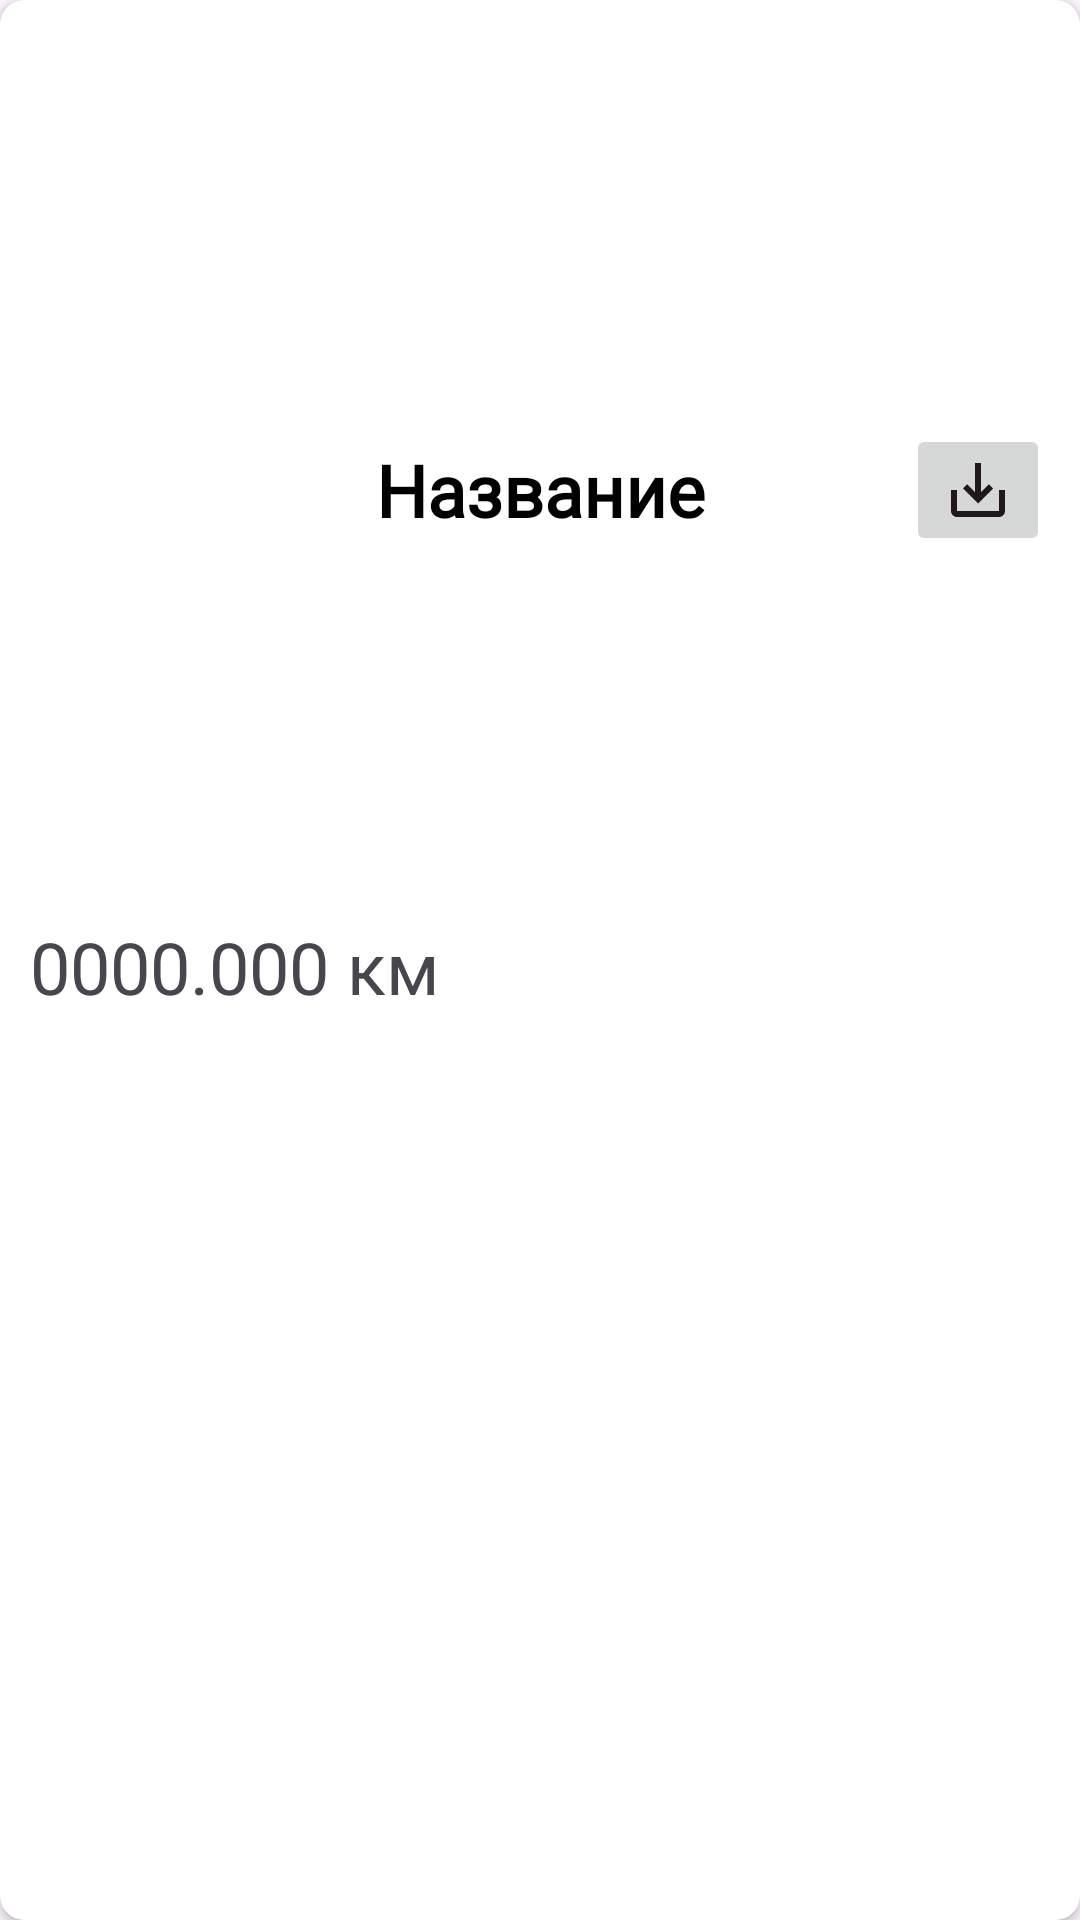

Write the Android layout XML for this screen, with the resource values it uses.
<!-- AndroidManifest.xml: application theme Theme.GPSAssistant -->
<!-- res/layout/track_item.xml -->
<?xml version="1.0" encoding="utf-8"?>
<androidx.cardview.widget.CardView
    xmlns:android="http://schemas.android.com/apk/res/android"
    xmlns:app="http://schemas.android.com/apk/res-auto"
    xmlns:tools="http://schemas.android.com/tools"
    android:id="@+id/item"
    android:layout_width="match_parent"
    android:layout_height="wrap_content"
    android:layout_marginStart="3dp"
    android:layout_marginTop="3dp"
    android:layout_marginEnd="6dp"
    app:cardCornerRadius="8dp">

    <androidx.constraintlayout.widget.ConstraintLayout
        android:layout_width="match_parent"
        android:layout_height="match_parent">

        <TextView
            android:id="@+id/tvDistanceItem"
            android:layout_width="wrap_content"
            android:layout_height="wrap_content"
            android:layout_marginStart="10dp"
            android:layout_marginTop="10dp"
            android:layout_marginBottom="6dp"
            android:fontFamily="@font/anton"
            android:text="0000.000 км"
            android:textSize="24sp"
            app:layout_constraintBottom_toBottomOf="parent"
            app:layout_constraintStart_toStartOf="parent"
            app:layout_constraintTop_toTopOf="parent" />

        <ImageView
            android:id="@+id/ibDelete"
            android:layout_width="36dp"
            android:layout_height="38dp"
            android:layout_marginEnd="16dp"
            android:layout_marginBottom="10dp"
            app:layout_constraintBottom_toBottomOf="parent"
            app:layout_constraintEnd_toEndOf="parent"
            app:layout_constraintTop_toTopOf="@+id/tvDistanceItem"
            app:layout_constraintVertical_bias="0.857"
            app:srcCompat="@drawable/is_delete" />

        <TextView
            android:id="@+id/tvTitleTrack"
            android:layout_width="wrap_content"
            android:layout_height="wrap_content"
            android:layout_marginTop="20dp"
            android:fontFamily="@font/amiko_semibold"
            android:text="Название"
            android:textColor="#000000"
            android:textSize="24sp"
            android:textStyle="bold"
            app:layout_constraintBottom_toTopOf="@+id/tvDistanceItem"
            app:layout_constraintEnd_toEndOf="parent"
            app:layout_constraintStart_toStartOf="parent"
            app:layout_constraintTop_toTopOf="parent" />

        <ImageButton
            android:id="@+id/idSaveTrack"
            android:layout_width="wrap_content"
            android:layout_height="wrap_content"
            app:layout_constraintBottom_toBottomOf="@+id/tvTitleTrack"
            app:layout_constraintEnd_toEndOf="@+id/ibDelete"
            app:layout_constraintStart_toStartOf="@+id/ibDelete"
            app:layout_constraintTop_toTopOf="@+id/tvTitleTrack"
            app:srcCompat="@drawable/id_save_track" />
    </androidx.constraintlayout.widget.ConstraintLayout>
</androidx.cardview.widget.CardView>
<!-- resources referenced by this layout -->
<resources>
  <!-- drawable id_save_track (drawable) -->
  <vector xmlns:android="http://schemas.android.com/apk/res/android" android:height="24dp" android:tint="#211919" android:viewportHeight="24" android:viewportWidth="24" android:width="24dp">
        
      <path android:fillColor="@android:color/white" android:pathData="M19,12v7L5,19v-7L3,12v7c0,1.1 0.9,2 2,2h14c1.1,0 2,-0.9 2,-2v-7h-2zM13,12.67l2.59,-2.58L17,11.5l-5,5 -5,-5 1.41,-1.41L11,12.67L11,3h2z"/>
      
  </vector>
  <style name="Theme.GPSAssistant" parent="Base.Theme.GPSAssistant" />
  <style name="Base.Theme.GPSAssistant" parent="Theme.Material3.DayNight.NoActionBar">
          
          
          <item name="windowActionBar">false</item>
          <item name="windowNoTitle">true</item>
      </style>
</resources>
